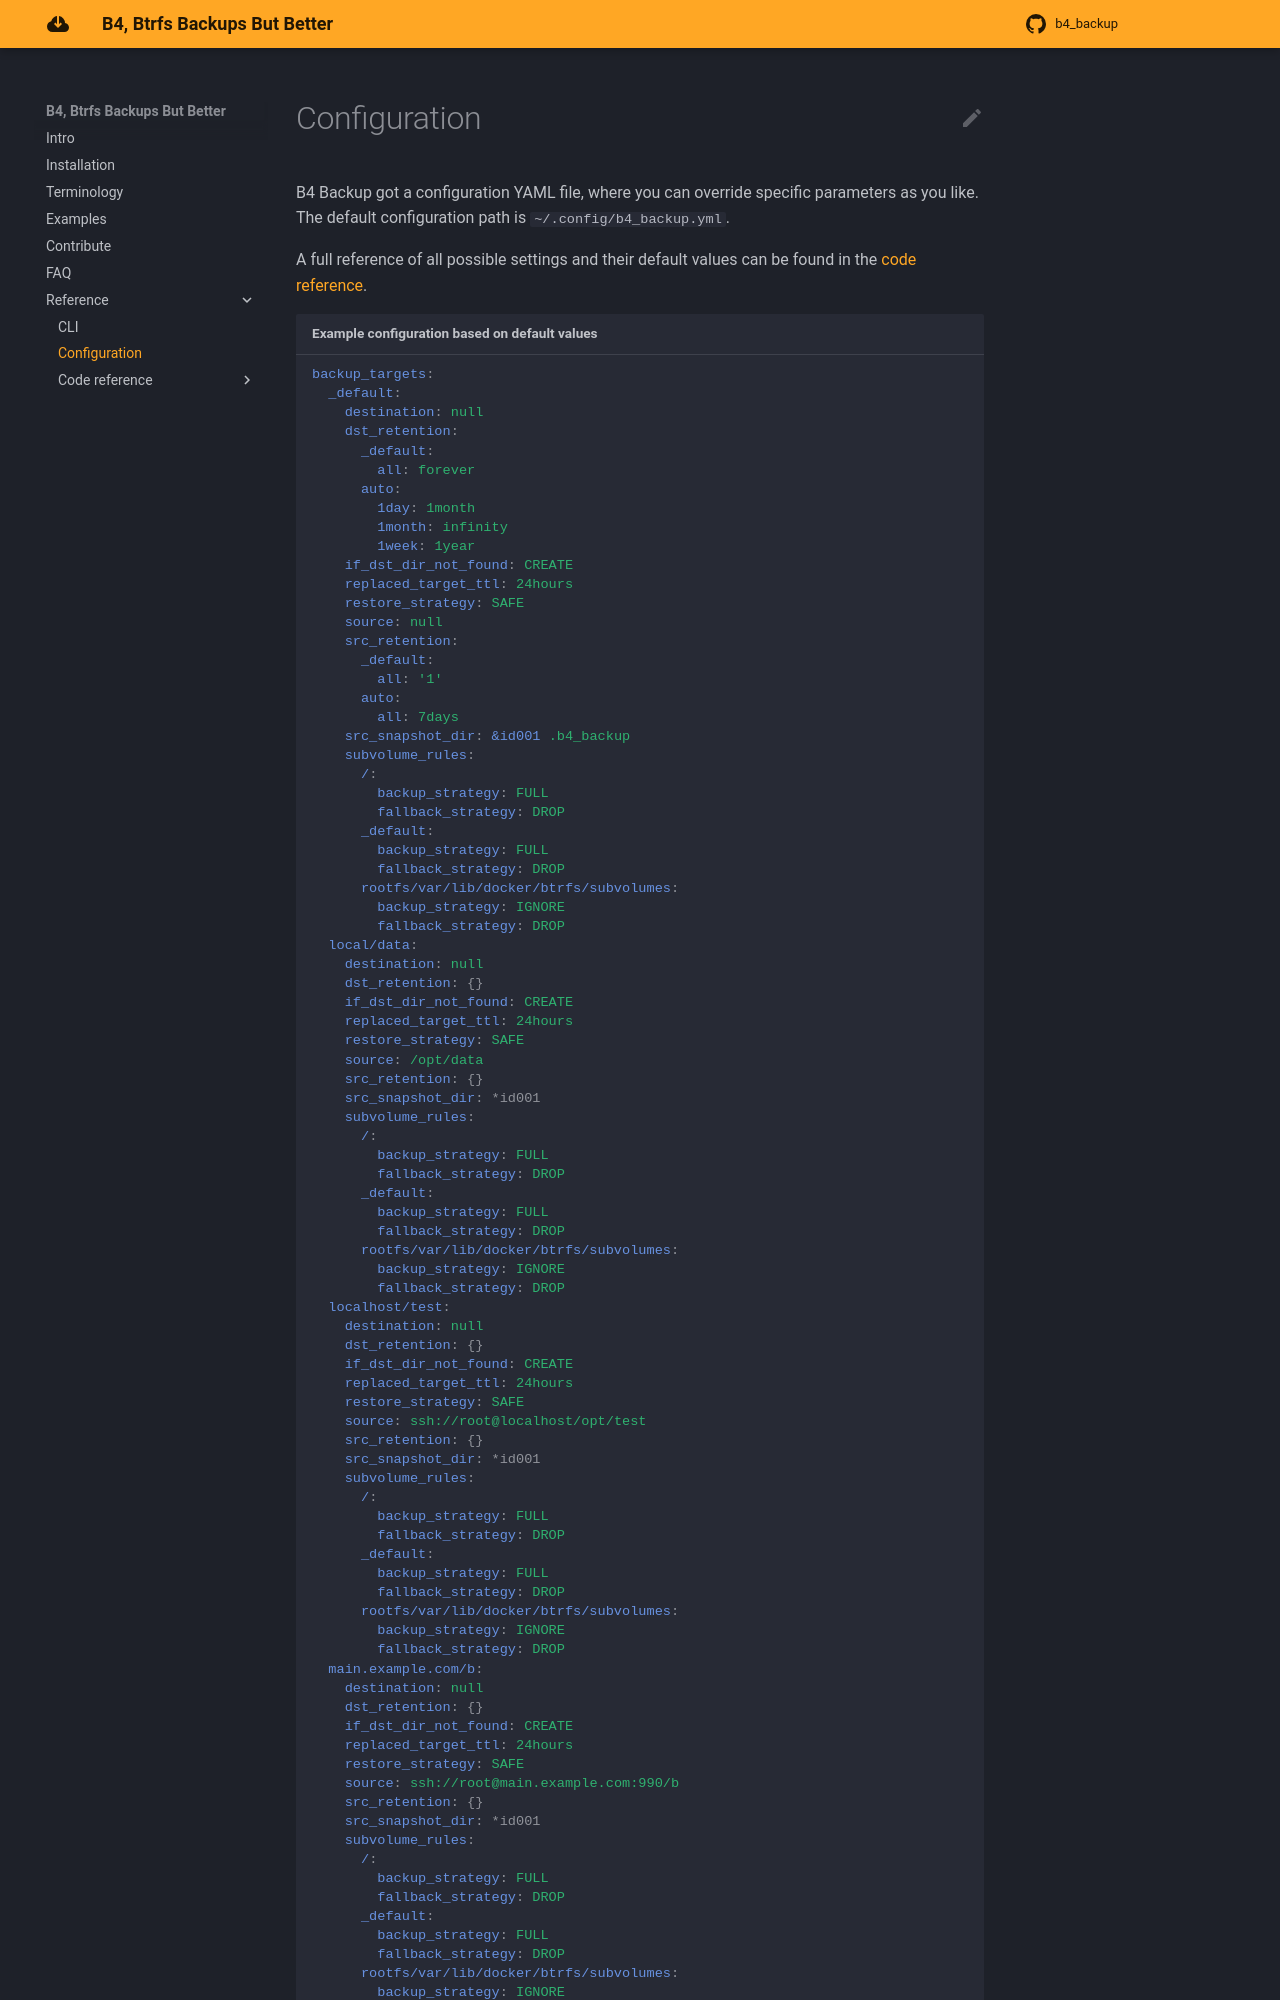

repository: denialofsandwich/b4-backup · page: configuration.html · generator: mkdocs

# Configuration

B4 Backup got a configuration YAML file, where you can override specific parameters as you like.
The default configuration path is `~/.config/b4_backup.yml`.

A full reference of all possible settings and their default values can be found in the [code reference][b4_backup.config_schema.BaseConfig].

```yaml title="Example configuration based on default values"
--8<-- "docs/reference/config.yml"
```

!!! tip
